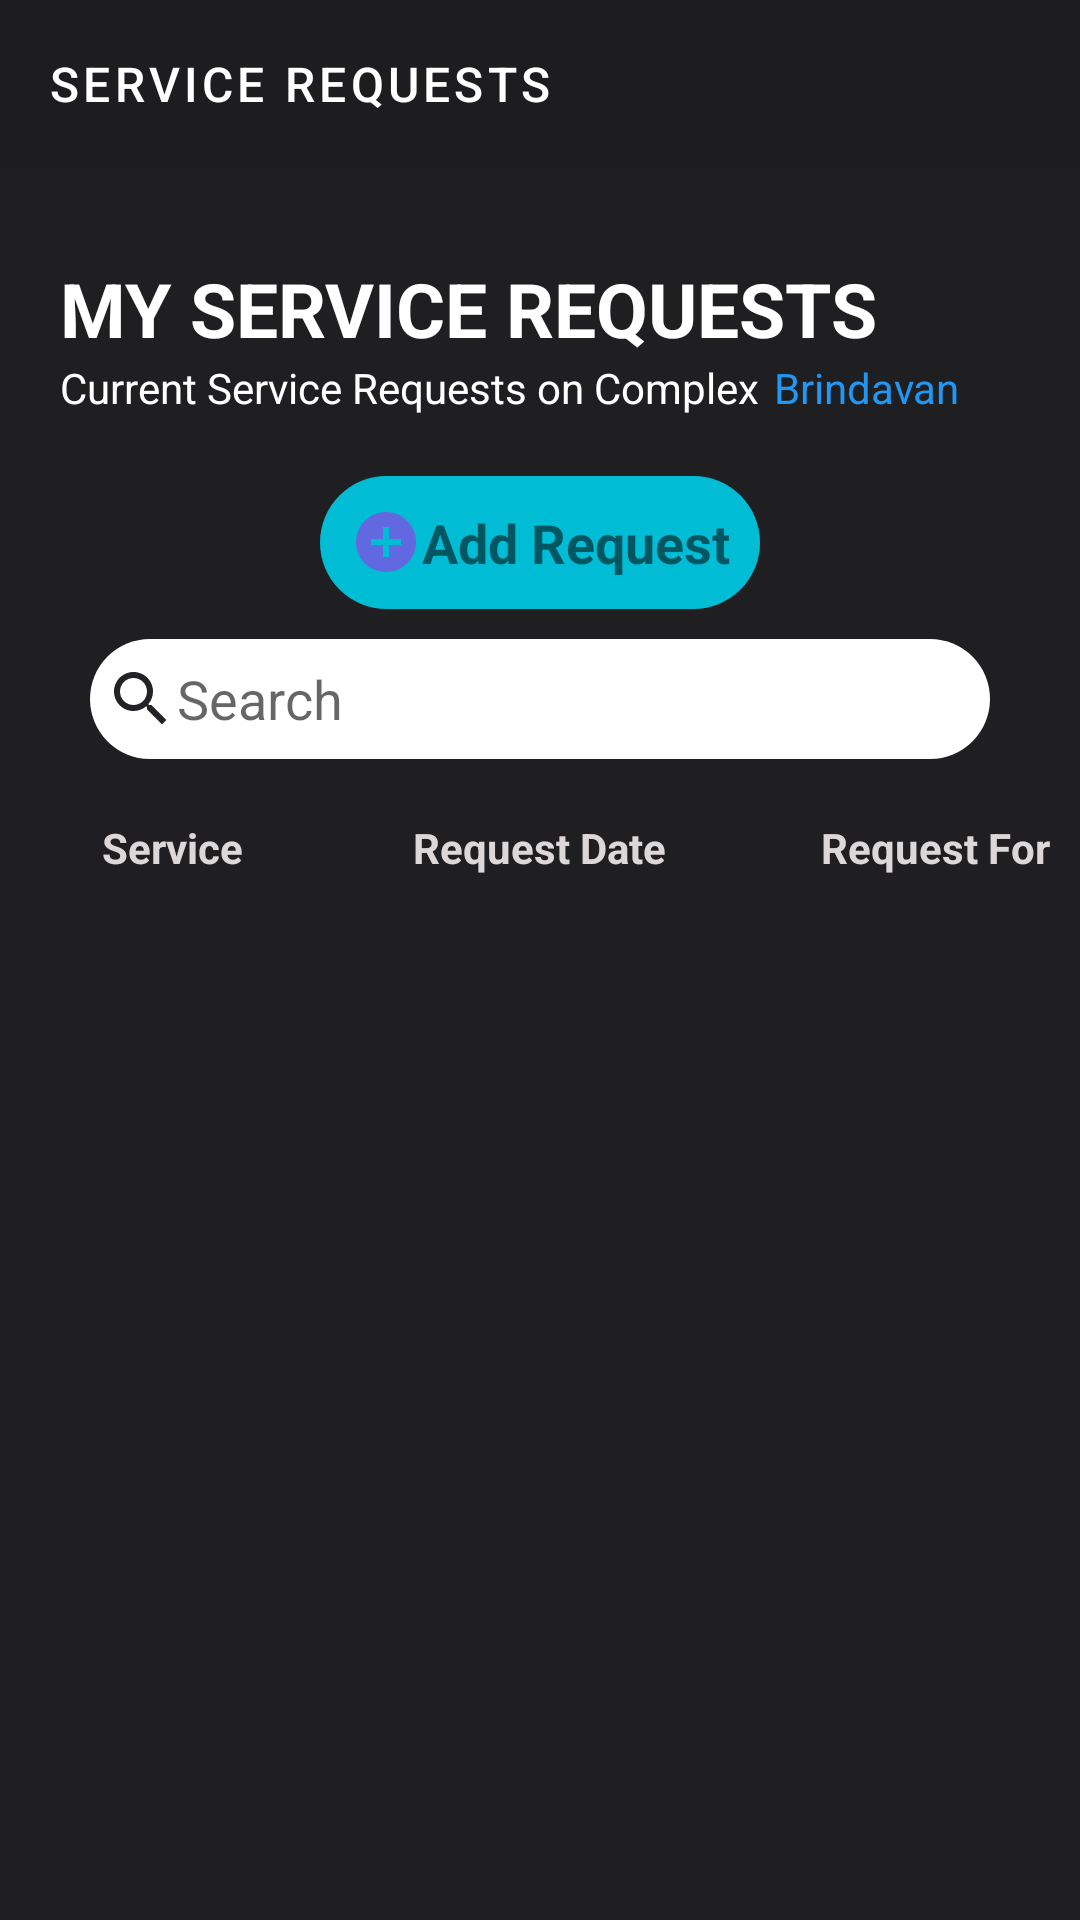

Android layout source for this screen:
<!-- AndroidManifest.xml: application theme Theme.Shrine -->
<!-- res/layout/activity_service_for_resident.xml -->
<?xml version="1.0" encoding="utf-8"?>
<RelativeLayout
    xmlns:android="http://schemas.android.com/apk/res/android"
    xmlns:app="http://schemas.android.com/apk/res-auto"
    xmlns:tools="http://schemas.android.com/tools"
    android:layout_width="match_parent"
    android:layout_height="match_parent"
    android:background="@color/colorPrimary"
    tools:context="net.innovexit.brindavan.activities.ServiceActivityForResident">

    <androidx.appcompat.widget.Toolbar
        android:id="@+id/service_app_bar"
        style="@style/Widget.Shrine.Toolbar"
        android:layout_width="match_parent"
        android:layout_height="?attr/actionBarSize"
        android:paddingStart="12dp"
        android:paddingLeft="12dp"
        android:paddingEnd="12dp"
        android:paddingRight="12dp"
        app:title="Service Requests" />
    <RelativeLayout
        android:id="@+id/serviceContainer"
        android:layout_width="match_parent"
        android:layout_height="match_parent"
        android:layout_below="@id/service_app_bar">
        <TextView
            android:id="@+id/communicateGateTitle"
            android:layout_width="match_parent"
            android:layout_height="wrap_content"
            android:layout_marginStart="20dp"
            android:layout_marginTop="30dp"
            android:fontFamily="sans-serif"
            android:text="My Service Requests"
            android:textAllCaps="true"
            android:textColor="@color/textColorPrimary"
            android:textSize="25sp"
            android:textStyle="bold" />

        <TextView
            android:id="@+id/communicateSubTitle"
            android:layout_width="wrap_content"
            android:layout_height="wrap_content"
            android:layout_below="@+id/communicateGateTitle"
            android:layout_marginLeft="20dp"
            android:text="Current Service Requests on Complex"
            android:textColor="@color/textColorPrimary" />

        <TextView
            android:layout_width="wrap_content"
            android:layout_height="wrap_content"
            android:layout_below="@+id/communicateGateTitle"
            android:layout_marginStart="5dp"
            android:layout_toEndOf="@+id/communicateSubTitle"
            android:text="@string/shr_app_name"
            android:textColor="#2196F3" />

        <TextView
            android:id="@+id/addNewRequst"
            android:layout_width="wrap_content"
            android:layout_height="wrap_content"
            android:layout_below="@id/communicateSubTitle"
            android:layout_centerInParent="true"
            android:drawableStart="@drawable/add_circle"
            android:layout_marginTop="20dp"
            android:textSize="18sp"
            android:background="@drawable/background_style"
            android:fontFamily="sans-serif"
            android:padding="10dp"
            android:text="Add Request"
            android:textStyle="bold" />


        <EditText
            android:id="@+id/searchBox"
            android:layout_width="300dp"
            android:layout_height="40dp"
            android:hint="Search"
            android:layout_below="@id/addNewRequst"
            android:layout_centerHorizontal="true"
            android:layout_margin="10sp"
            android:background="@drawable/edit_text_style"
            android:drawableStart="@drawable/search"
            android:padding="5dp"
            android:textColor="#1A1818">
        </EditText>

        <RelativeLayout
            android:id="@+id/titleOfList"
            android:layout_width="match_parent"
            android:layout_height="wrap_content"
            android:padding="5dp"
            android:layout_below="@+id/searchBox"
            android:orientation="horizontal">

            <TextView
                android:layout_width="wrap_content"
                android:layout_height="wrap_content"
                android:layout_alignParentStart="true"
                android:layout_marginLeft="24dp"
                android:textColor="@color/textColorSecondary"
                android:textStyle="bold"
                android:text="Service"
                android:padding="5dp"/>

            <TextView
                android:layout_width="wrap_content"
                android:layout_height="wrap_content"
                android:layout_centerHorizontal="true"
                android:textColor="@color/textColorSecondary"
                android:textStyle="bold"
                android:text="Request Date"
                android:padding="5dp"/>
            <TextView
                android:layout_width="wrap_content"
                android:layout_height="wrap_content"
                android:layout_alignParentEnd="true"
                android:textColor="@color/textColorSecondary"
                android:textStyle="bold"
                android:text="Request For"
                android:padding="5dp"/>
        </RelativeLayout>


        <androidx.recyclerview.widget.RecyclerView
            android:id="@+id/requestListByResident"
            android:layout_width="match_parent"
            android:layout_height="match_parent"
            android:layout_below="@id/titleOfList"/>
    </RelativeLayout>

</RelativeLayout>
<!-- resources referenced by this layout -->
<resources>
  <color name="colorPrimary">#1F1F22</color>
  <color name="textColorPrimary">#ffffff</color>
  <color name="textColorSecondary">#DDD8D8</color>
  <!-- drawable add_circle (drawable) -->
  <vector xmlns:android="http://schemas.android.com/apk/res/android" android:width="24dp"
      android:height="24dp" android:tint="#6168E0"
      android:viewportWidth="24.0" android:viewportHeight="24.0">
      <path android:fillColor="#FF000000" android:pathData="M12,2C6.48,2 2,6.48 2,12s4.48,10 10,10 10,-4.48 10,-10S17.52,2 12,2zM17,13h-4v4h-2v-4L7,13v-2h4L11,7h2v4h4v2z"/>
  </vector>
  <!-- drawable background_style (drawable) -->
  <?xml version="1.0" encoding="utf-8"?>
  <shape xmlns:android="http://schemas.android.com/apk/res/android">
      xmlns:android="http://schemas.android.com/apk/res/android">
      <corners
          android:bottomLeftRadius="30dp"
          android:bottomRightRadius="30dp"
          android:topLeftRadius="30dp"
          android:topRightRadius="30dp">
      </corners>
      <solid android:color="#00BCD4"></solid>
  
  </shape>
  <!-- drawable edit_text_style (drawable) -->
  <?xml version="1.0" encoding="utf-8"?>
  <shape xmlns:android="http://schemas.android.com/apk/res/android">
      xmlns:android="http://schemas.android.com/apk/res/android">
      <corners
          android:bottomLeftRadius="20dp"
          android:bottomRightRadius="20dp"
          android:topLeftRadius="20dp"
          android:topRightRadius="20dp">
      </corners>
      <solid android:color="#FFFF"></solid>
  
  </shape>
  <!-- drawable search (drawable) -->
  <vector xmlns:android="http://schemas.android.com/apk/res/android"
      android:width="24dp"
      android:height="24dp"
      android:tint="#222227"
      android:viewportWidth="24.0"
      android:viewportHeight="24.0">
      <path
          android:fillColor="#FF000000"
          android:pathData="M15.5,14h-0.79l-0.28,-0.27C15.41,12.59 16,11.11 16,9.5 16,5.91 13.09,3 9.5,3S3,5.91 3,9.5 5.91,16 9.5,16c1.61,0 3.09,-0.59 4.23,-1.57l0.27,0.28v0.79l5,4.99L20.49,19l-4.99,-5zM9.5,14C7.01,14 5,11.99 5,9.5S7.01,5 9.5,5 14,7.01 14,9.5 11.99,14 9.5,14z" />
  </vector>
  <string name="shr_app_name">Brindavan</string>
  <style name="Widget.Shrine.Toolbar" parent="Widget.AppCompat.Toolbar">
          <item name="android:background">?attr/colorAccent</item>
          <item name="android:theme">@style/Theme.Shrine</item>
          <item name="popupTheme">@style/ThemeOverlay.AppCompat.Light</item>
          <item name="titleTextAppearance">@style/TextAppearance.Shrine.Toolbar</item>
      </style>
  <style name="Theme.Shrine" parent="Theme.MaterialComponents.Light.NoActionBar">
          
          <item name="colorPrimary">@color/colorPrimary</item>
          <item name="colorPrimaryDark">@color/colorPrimaryDark</item>
          <item name="colorAccent">@color/colorAccent</item>
          <item name="android:itemBackground">#5767DA</item>
          <item name="android:textColorPrimary">@color/textColorPrimary</item>
      </style>
  <style name="TextAppearance.Shrine.Toolbar" parent="TextAppearance.MaterialComponents.Button">
          <item name="android:textSize">16sp</item>
      </style>
  <color name="colorPrimaryDark">#1D1D1F</color>
  <color name="colorAccent">#1D1D1F</color>
</resources>
